Dataset: classification (GitHub, Phamlong2675/PCB-Defect-Classification-and-Detection). Classes: copper defect, mouse bite defect, open circuit defect, pin hole defect, short circuit defect, spur defect.

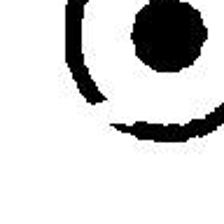
Label: open circuit defect

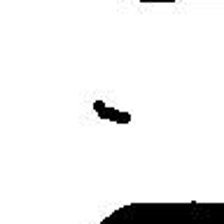
Label: copper defect

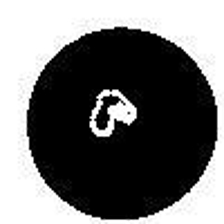
Label: pin hole defect

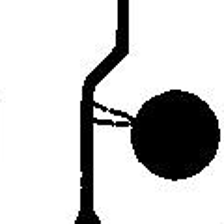
Label: short circuit defect

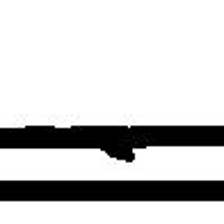
Label: spur defect

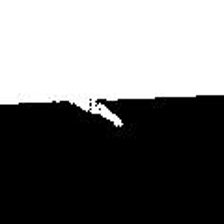
Label: mouse bite defect
